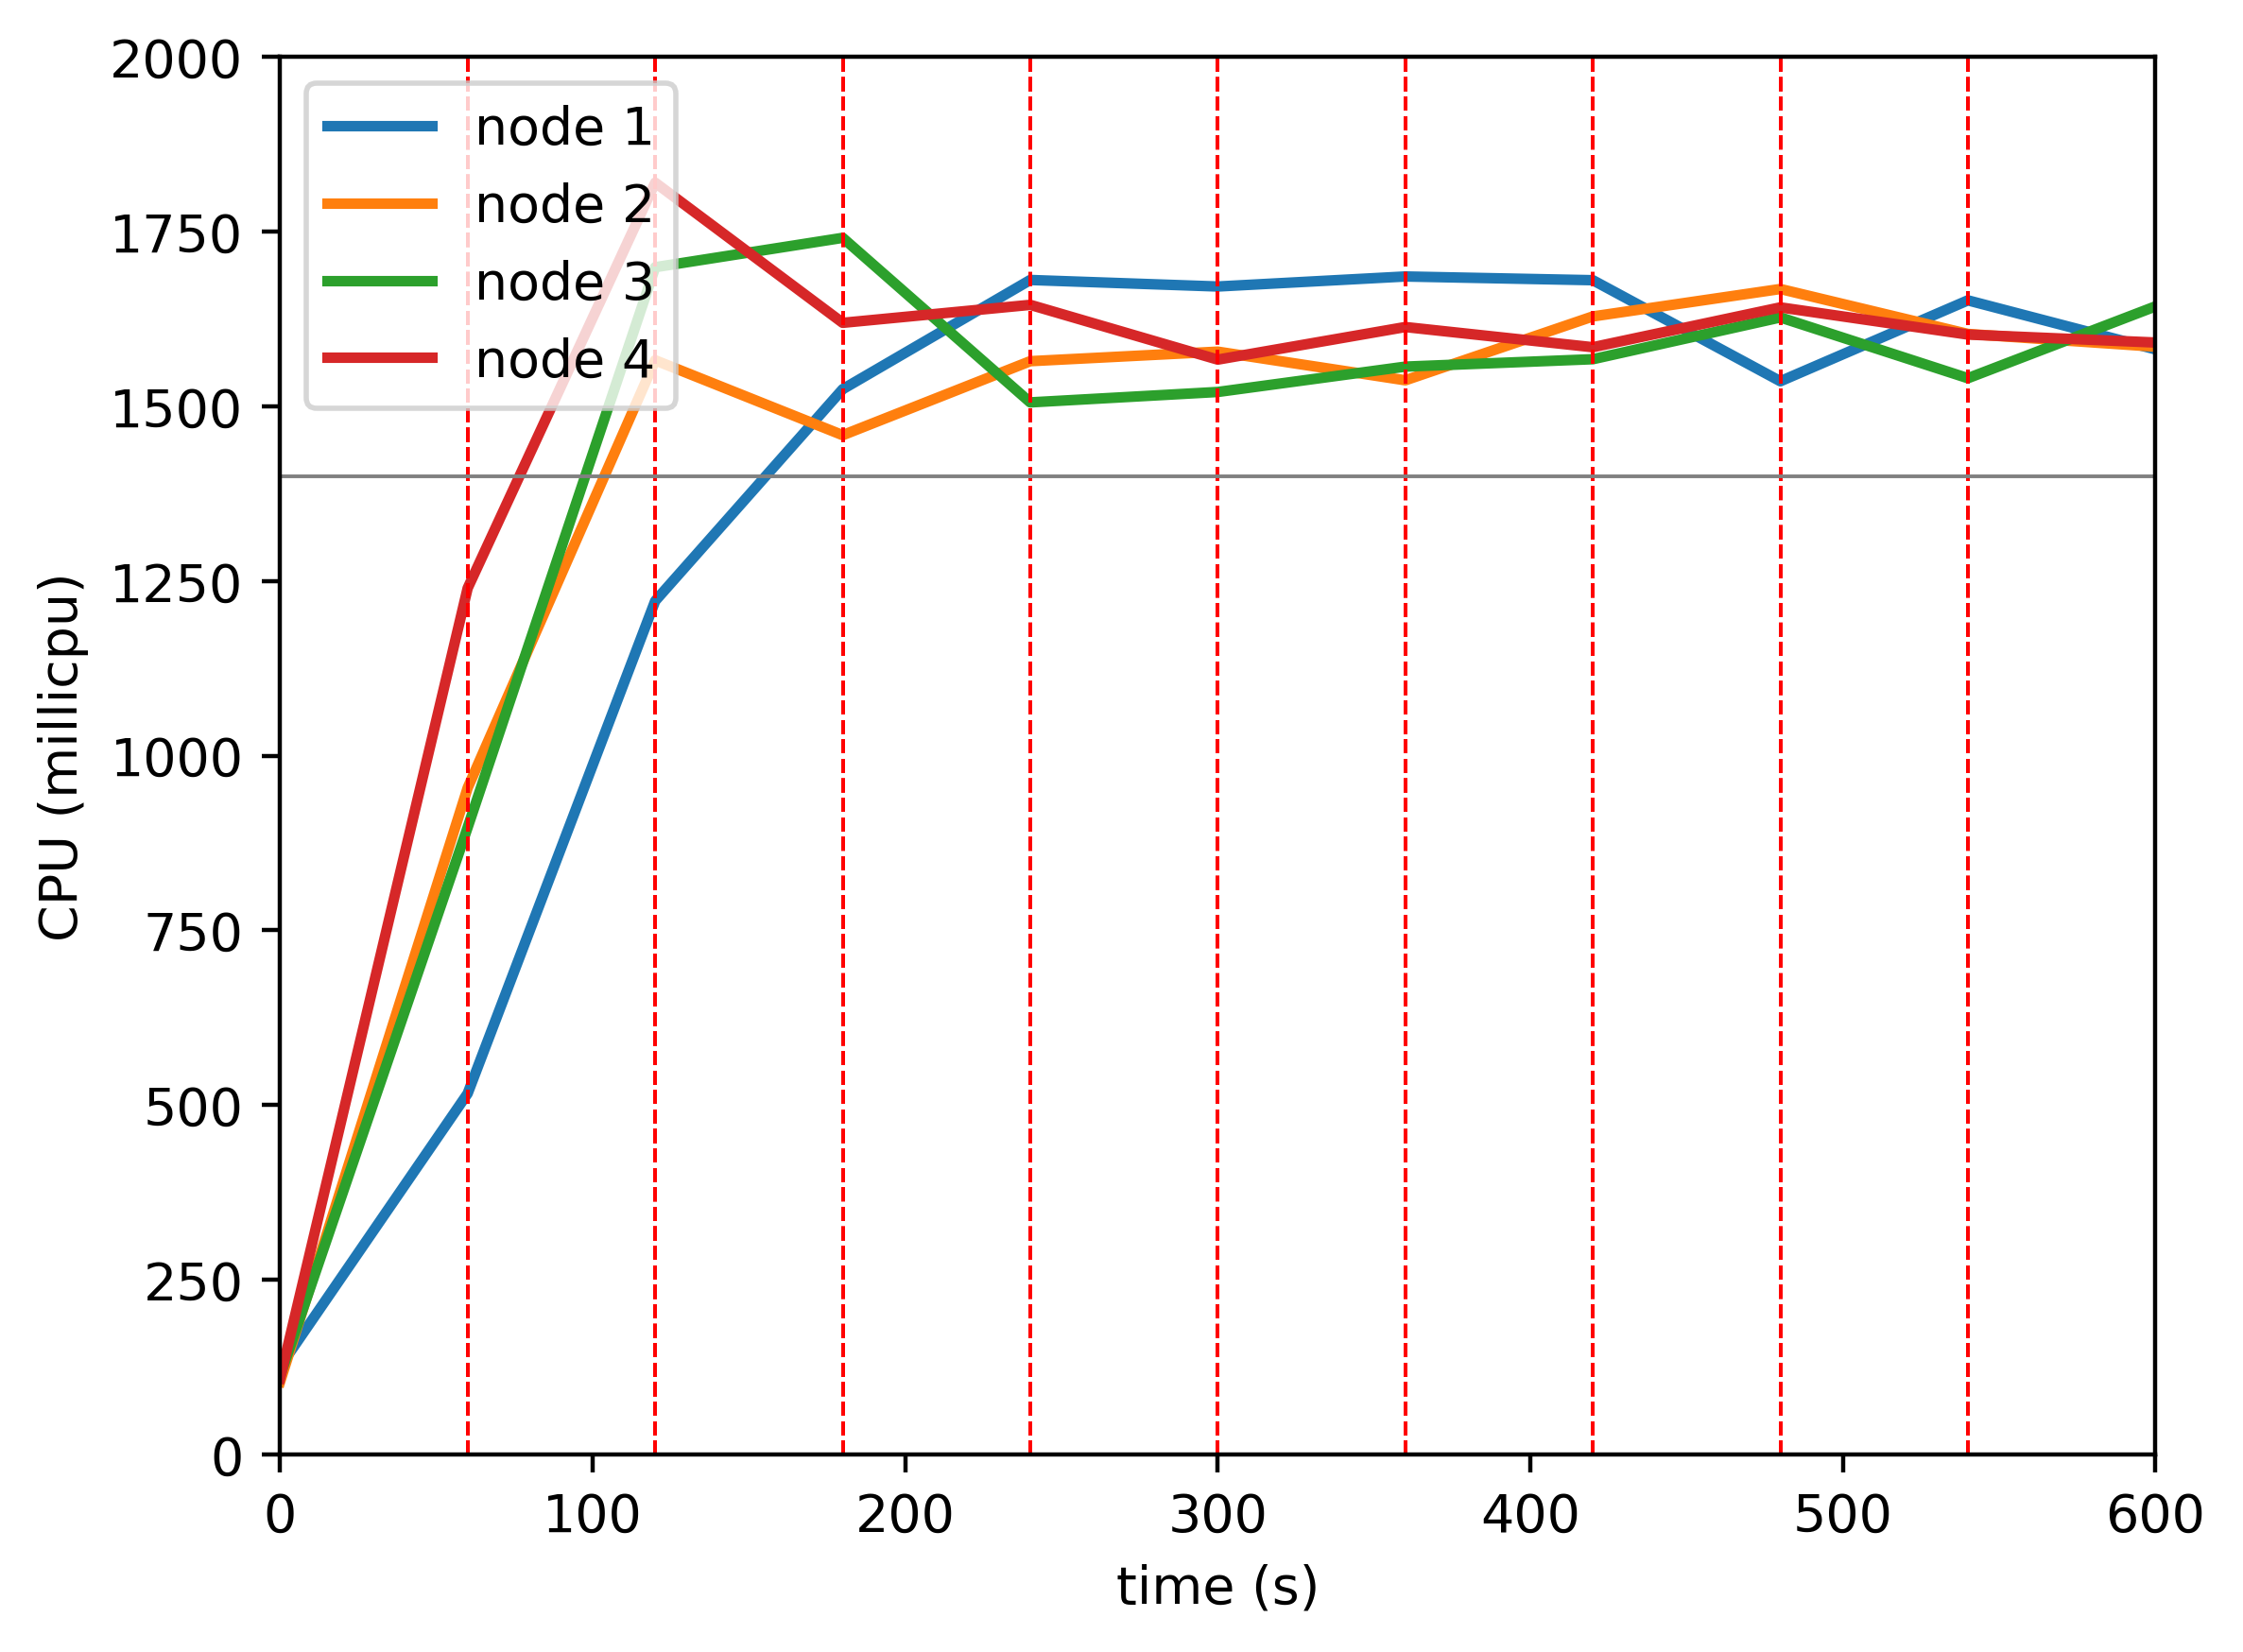

Data behind this chart, as committed beside it:
timestamp, ppgcc-m02_pod_amount, ppgcc-m02_memory, ppgcc-m02_cpu, ppgcc-m03_pod_amount, ppgcc-m03_memory, ppgcc-m03_cpu, ppgcc-m04_pod_amount, ppgcc-m04_memory, ppgcc-m04_cpu, ppgcc-m05_pod_amount, ppgcc-m05_memory, ppgcc-m05_cpu
0, 5, 993752, 125661908, 5, 977728, 104088881, 5, 980008, 112442725, 5, 986668, 108803811
60, 5, 1026092, 516564855, 5, 1023400, 954025223, 5, 1020004, 897508280, 5, 1099660, 1239889343
120, 4, 1040480, 1221631638, 6, 1044520, 1566137658, 4, 1050628, 1699331575, 6, 1060588, 1820367817
180, 5, 1056848, 1524766252, 5, 1034544, 1458917363, 6, 1044160, 1741375943, 4, 1035244, 1619725533
240, 5, 1055000, 1681058704, 5, 1039428, 1564833366, 4, 1020532, 1505843185, 6, 1065208, 1645438093
300, 4, 1044176, 1671717207, 5, 1038636, 1578468975, 5, 1037296, 1520747777, 6, 1063624, 1567070266
360, 4, 1045760, 1686069253, 4, 1027020, 1537480279, 6, 1049440, 1557026558, 6, 1060456, 1613709275
420, 4, 1055924, 1680740587, 6, 1057380, 1628881265, 5, 1036108, 1567647056, 5, 1045936, 1584816537
480, 4, 1036784, 1536110677, 5, 1041276, 1668144728, 6, 1049968, 1627447197, 5, 1048708, 1641815109
540, 4, 1043780, 1651890294, 5, 1046292, 1603817095, 5, 1039012, 1540457289, 6, 1060984, 1602917271
600, 4, 1043648, 1581777282, 5, 1040352, 1585574745, 6, 1051816, 1643246874, 5, 1050688, 1591538708
